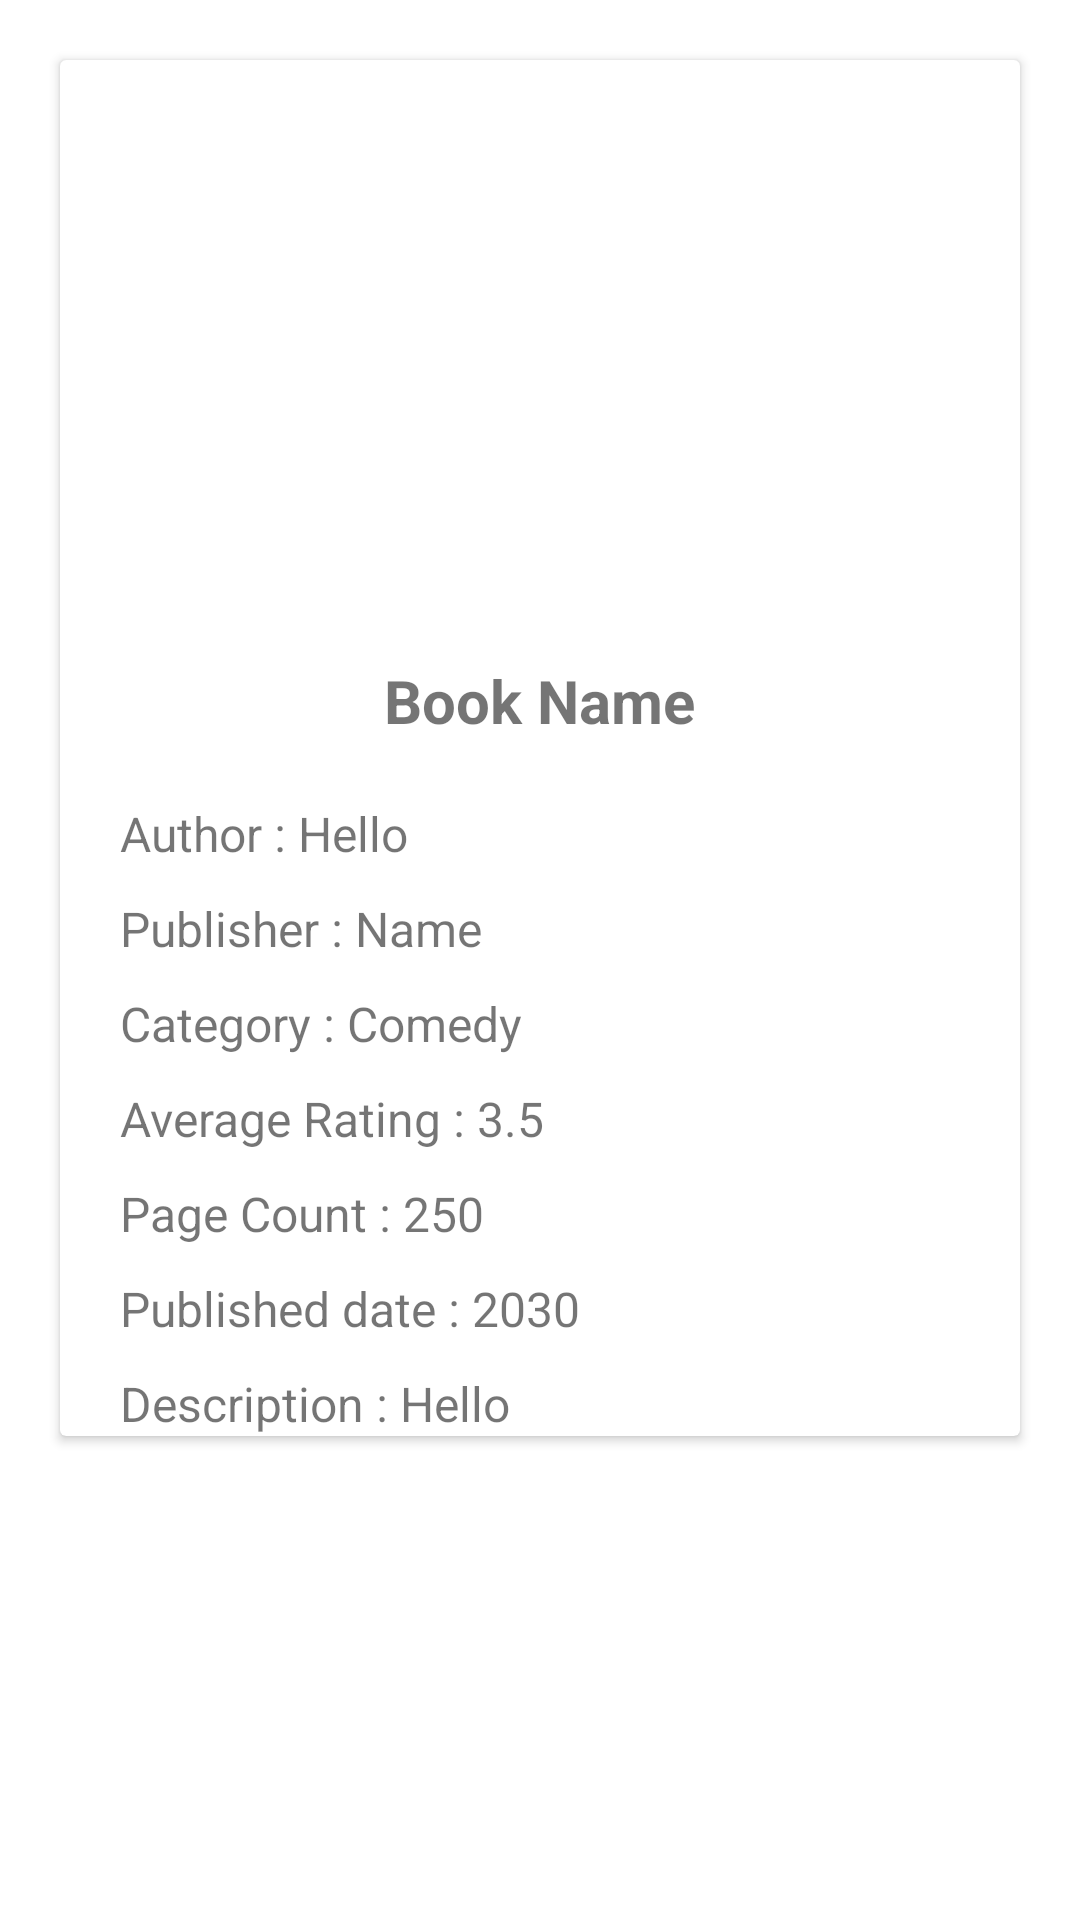

Write the Android layout XML for this screen, with the resource values it uses.
<!-- AndroidManifest.xml: application theme Theme.ISBN_Scanner -->
<!-- res/layout/book_info.xml -->
<?xml version="1.0" encoding="utf-8"?>
<RelativeLayout xmlns:android="http://schemas.android.com/apk/res/android"
    android:layout_width="match_parent"
    android:layout_height="match_parent"
    xmlns:app="http://schemas.android.com/apk/res-auto">

    <androidx.cardview.widget.CardView
        android:layout_width="match_parent"
        android:layout_margin="20dp"
        android:layout_height="wrap_content"
        app:cardCornerRadius="2dp"
        >
        <RelativeLayout
            android:layout_width="match_parent"
            android:layout_height="match_parent">
            <ImageView
                android:layout_width="200dp"
                android:layout_height="150dp"
                android:layout_margin="20dp"
                android:src="@drawable/ic_launcher_background"
                android:id="@+id/book_image"
                android:layout_centerHorizontal="true"
                />
            <TextView
                android:layout_width="wrap_content"
                android:layout_height="wrap_content"
                android:layout_below="@+id/book_image"
                android:layout_centerHorizontal="true"
                android:layout_marginTop="10dp"
                android:textStyle="bold"
                android:textSize="20sp"
                android:text="@string/book_name"
                android:id="@+id/book_name"
                />
            <TextView
                android:layout_width="wrap_content"
                android:layout_height="wrap_content"
                android:text="@string/author_hello"
                android:textSize="16sp"
                android:id="@+id/author_name"
                android:layout_below="@+id/book_name"
                android:layout_marginTop="20dp"
                android:layout_marginStart="20dp"
                />
            <TextView
                android:layout_width="wrap_content"
                android:layout_height="wrap_content"
                android:text="@string/publisher_name"
                android:textSize="16sp"
                android:id="@+id/publisher_name"
                android:layout_below="@+id/author_name"
                android:layout_marginTop="10dp"
                android:layout_marginStart="20dp"
                />
            <TextView
                android:layout_width="wrap_content"
                android:layout_height="wrap_content"
                android:text="@string/category_comedy"
                android:textSize="16sp"
                android:id="@+id/Category"
                android:layout_below="@+id/publisher_name"
                android:layout_marginTop="10dp"
                android:layout_marginStart="20dp"
                />
            <TextView
                android:layout_width="wrap_content"
                android:layout_height="wrap_content"
                android:text="@string/average_rating_3_5"
                android:textSize="16sp"
                android:id="@+id/Average_Rating"
                android:layout_below="@+id/Category"
                android:layout_marginTop="10dp"
                android:layout_marginStart="20dp"
                />

            <TextView
                android:layout_width="wrap_content"
                android:layout_height="wrap_content"
                android:text="@string/page_count_250"
                android:textSize="16sp"
                android:id="@+id/Page_count"
                android:layout_below="@+id/Average_Rating"
                android:layout_marginTop="10dp"
                android:layout_marginStart="20dp"
                />
            <TextView
                android:layout_width="wrap_content"
                android:layout_height="wrap_content"
                android:text="@string/published_date_2030"
                android:textSize="16sp"
                android:id="@+id/published_date"
                android:layout_below="@+id/Page_count"
                android:layout_marginTop="10dp"
                android:layout_marginStart="20dp"
                />

            <TextView
                android:layout_width="wrap_content"
                android:layout_height="wrap_content"
                android:text="@string/description_hello"
                android:textSize="16sp"
                android:id="@+id/description"
                android:layout_below="@+id/published_date"
                android:layout_marginTop="10dp"
                android:layout_marginStart="20dp"
                android:scrollbars="vertical"
                />
        </RelativeLayout>

    </androidx.cardview.widget.CardView>
</RelativeLayout>
<!-- resources referenced by this layout -->
<resources>
  <string name="author_hello">Author : Hello</string>
  <string name="average_rating_3_5">Average Rating : 3.5</string>
  <string name="book_name">Book Name</string>
  <string name="category_comedy">Category : Comedy</string>
  <string name="description_hello">Description : Hello</string>
  <string name="page_count_250">Page Count : 250</string>
  <string name="published_date_2030">Published date : 2030</string>
  <string name="publisher_name">Publisher : Name</string>
  <style name="Theme.ISBN_Scanner" parent="Theme.MaterialComponents.DayNight.DarkActionBar">
          
          <item name="colorPrimary">@color/purple_500</item>
          <item name="colorPrimaryVariant">@color/purple_700</item>
          <item name="colorOnPrimary">@color/white</item>
          
          <item name="colorSecondary">@color/teal_200</item>
          <item name="colorSecondaryVariant">@color/teal_700</item>
          <item name="colorOnSecondary">@color/black</item>
          
          <item name="android:statusBarColor" tools:targetApi="l">?attr/colorPrimaryVariant</item>
          
      </style>
  <color name="purple_500">#FF6200EE</color>
  <color name="purple_700">#FF3700B3</color>
  <color name="white">#FFFFFFFF</color>
  <color name="teal_200">#FF03DAC5</color>
  <color name="teal_700">#FF018786</color>
  <color name="black">#FF000000</color>
</resources>
